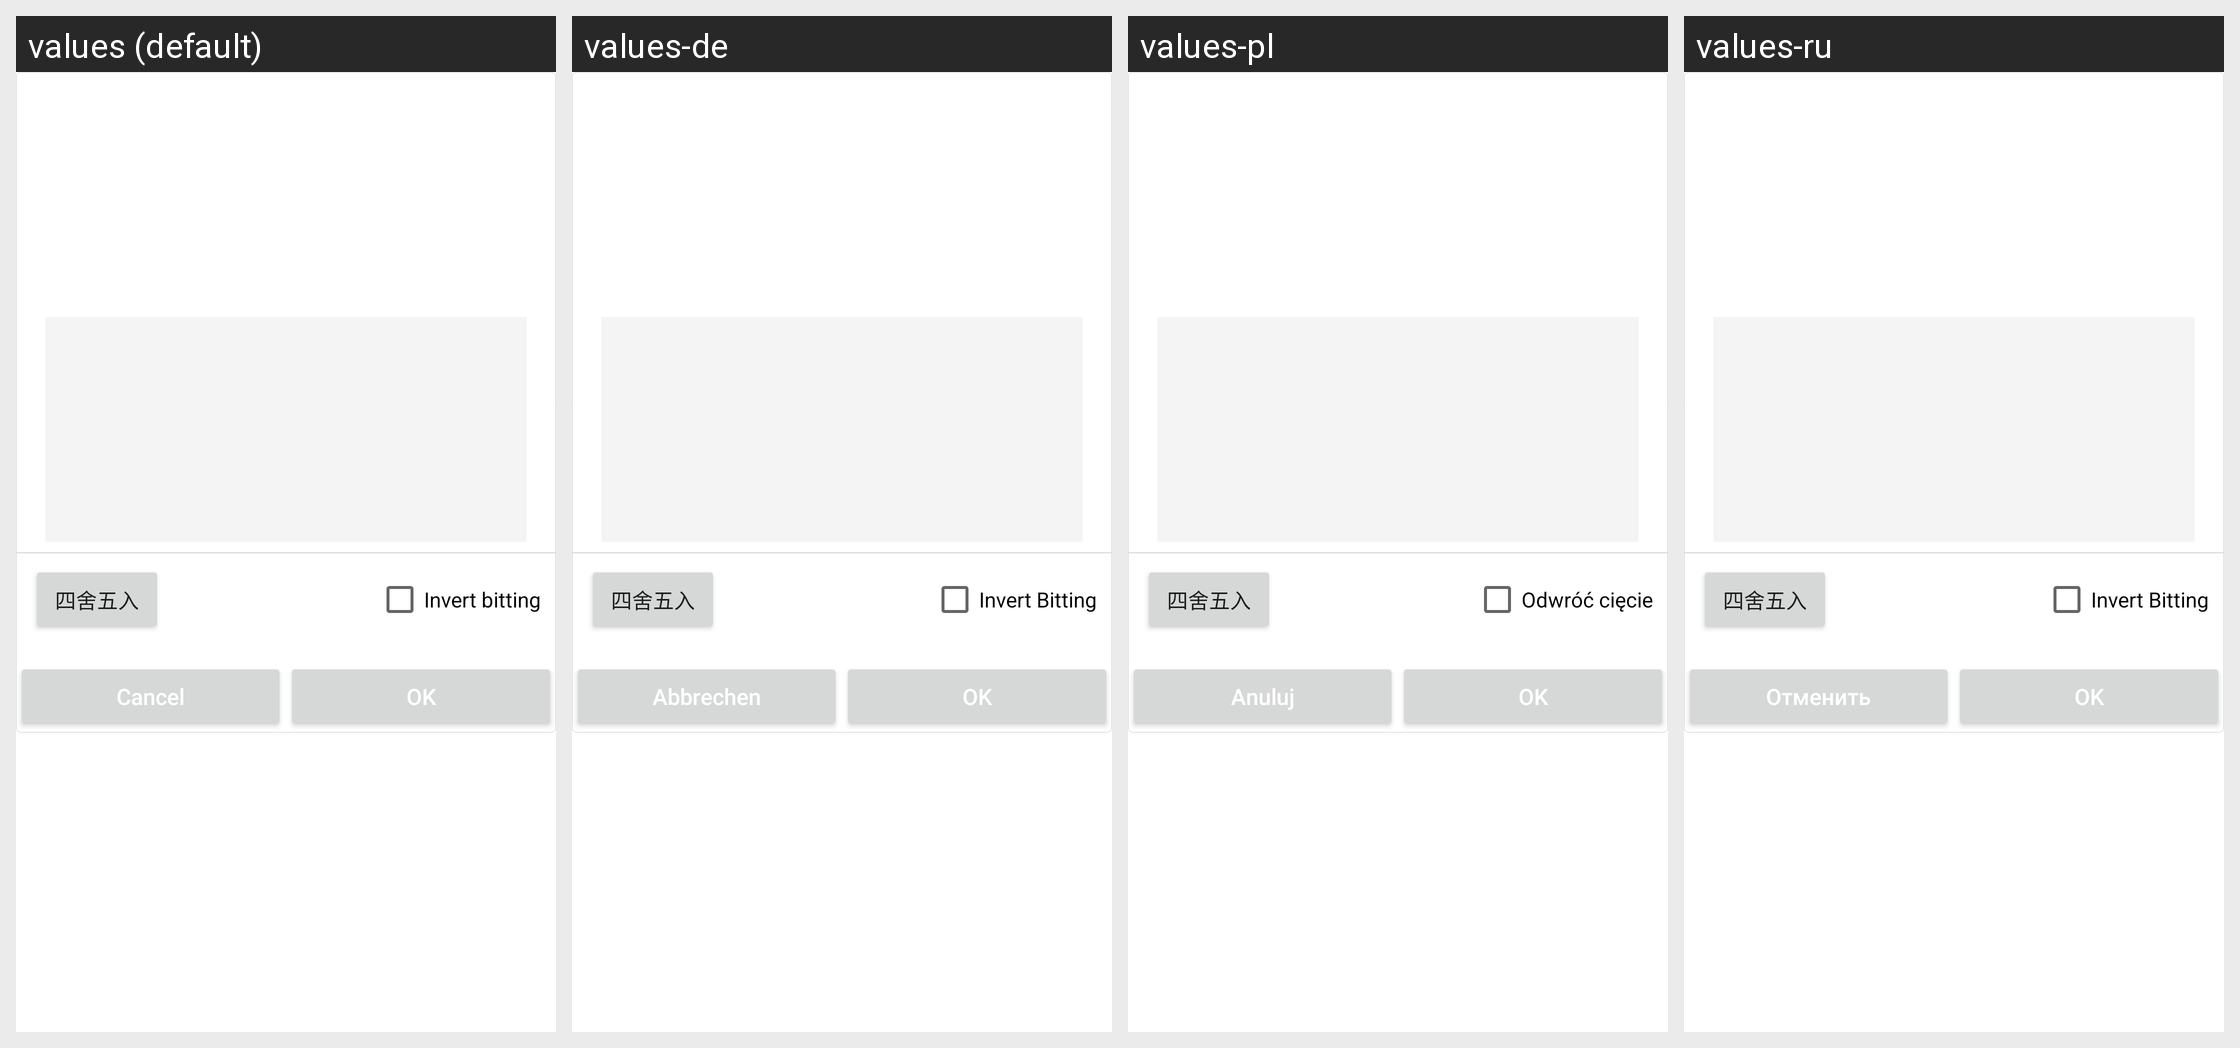

For this localized Android screen grid, give each drawn string resource with its value in every locale shown.
Android screen res/layout/dialog_input.xml rendered under 4 locales, left to right: values (default), values-de, values-pl, values-ru. Device: Nexus 5 (rendered at 1080×1920; each locale shown at half size, 540×960, under a caption strip naming it); theme AppTheme.
Other locales in the repository, not shown: values-ar-rIL, values-cs, values-en, values-es, values-fa, values-fr, values-it, values-ko, values-pt, values-te, values-th, values-tr, values-vi, values-zh.
Strings drawn on this screen, with the default value and each locale's value (text and hints the layout hard-codes, and strings that could not be matched under every locale, appear in the picture but are not listed):

invert_bitting
  values: Invert bitting
  values-de: Invert Bitting
  values-pl: Odwróć cięcie
  values-ru: Invert Bitting

cancel
  values: Cancel
  values-de: Abbrechen
  values-pl: Anuluj
  values-ru: Отменить

ok
  values: OK
  values-de: OK
  values-pl: OK
  values-ru: OK
